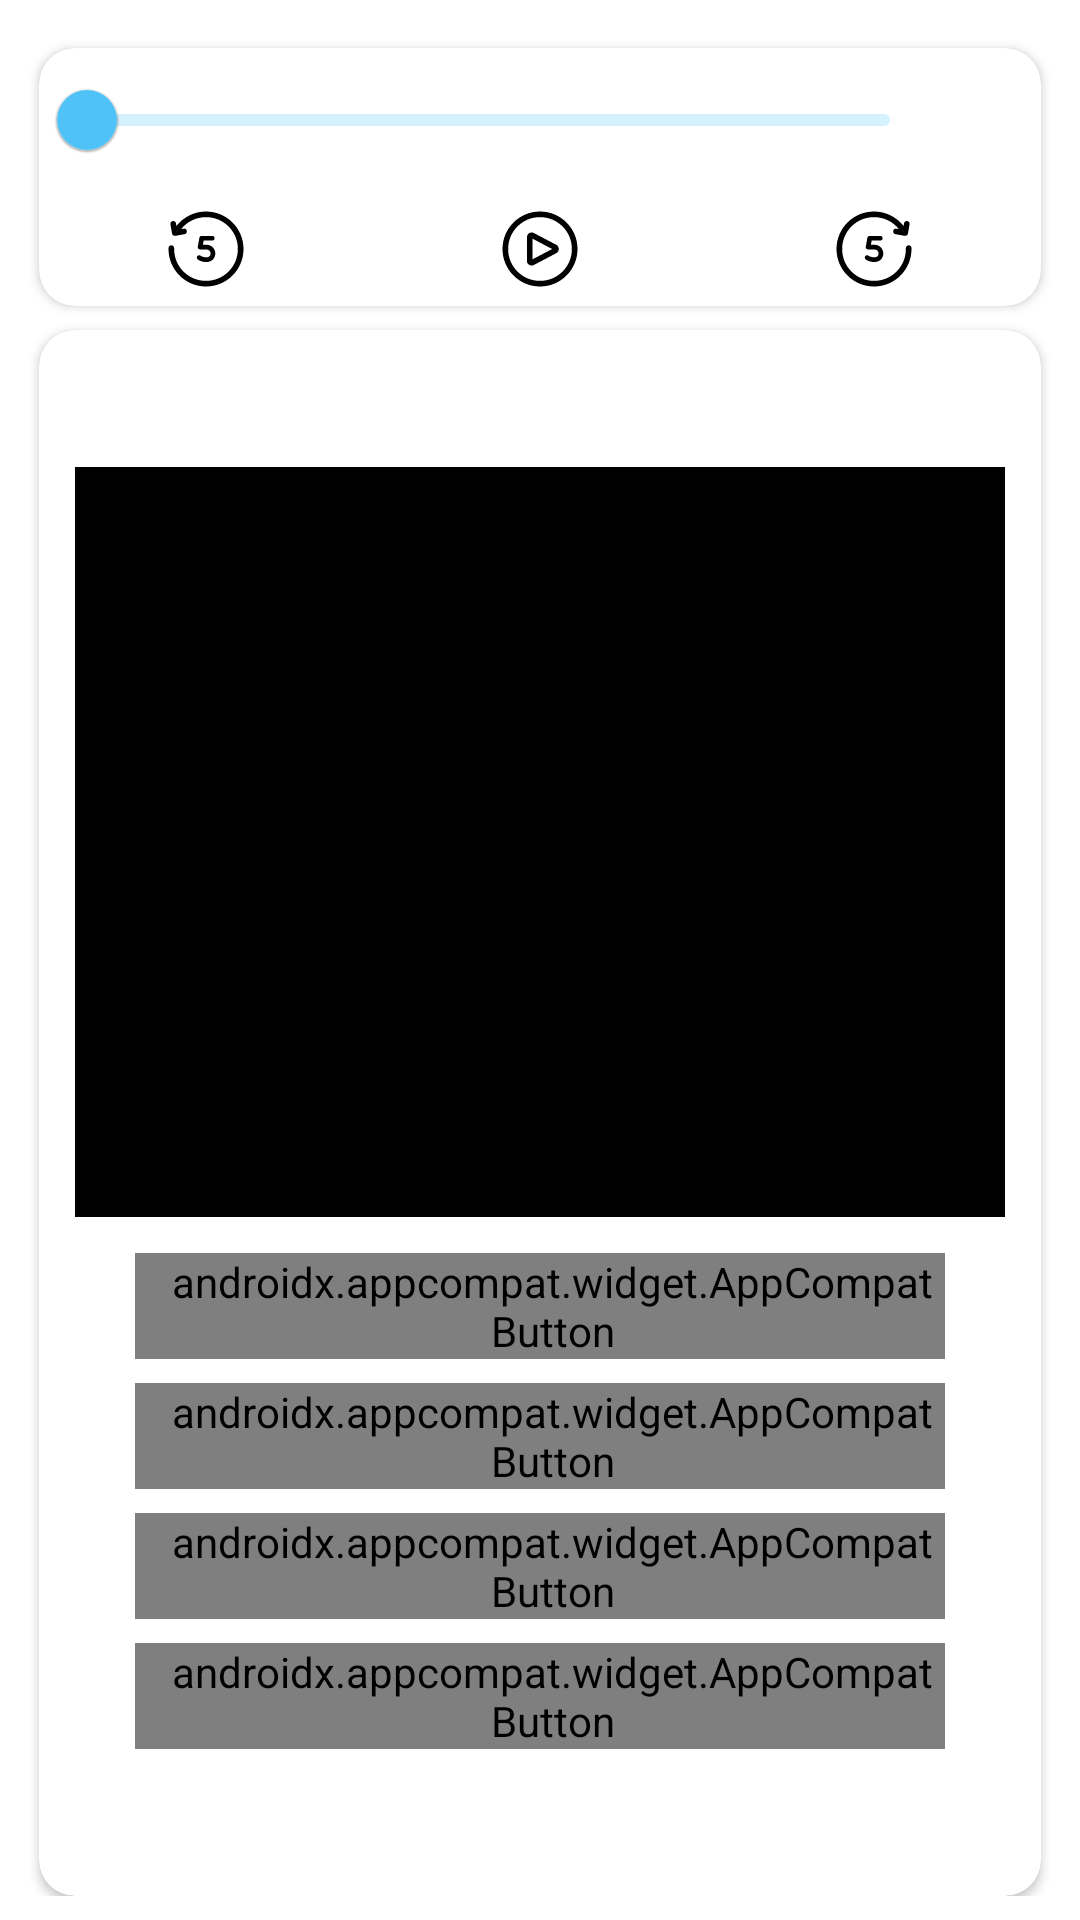

This screen was rendered from an Android layout file. Write that file and the resources it references.
<!-- AndroidManifest.xml: application theme Theme.900TOEIC -->
<!-- res/layout/diaglog_result_part_one.xml -->
<?xml version="1.0" encoding="utf-8"?>
<LinearLayout xmlns:android="http://schemas.android.com/apk/res/android"
    android:layout_width="match_parent"
    android:layout_height="match_parent"
    android:orientation="vertical"
    android:padding="8dp"
    xmlns:app="http://schemas.android.com/apk/res-auto">
    <androidx.cardview.widget.CardView
        android:id="@+id/cv_media_player"
        android:layout_width="match_parent"
        android:layout_height="wrap_content"
        android:layout_marginHorizontal="5dp"
        android:layout_marginTop="8dp"
        app:cardCornerRadius="12dp">
        <LinearLayout
            android:layout_width="match_parent"
            android:layout_height="wrap_content"
            android:orientation="vertical">

            <LinearLayout
                android:layout_width="match_parent"
                android:layout_height="wrap_content"
                android:orientation="horizontal">

                <com.google.android.material.slider.Slider
                    android:id="@+id/slider"
                    style="@style/MySlider"
                    android:layout_width="0dp"
                    android:layout_height="wrap_content"
                    android:layout_weight="9" />

                <TextView
                    android:id="@+id/txt_timestamp"
                    android:layout_width="0dp"
                    android:layout_height="wrap_content"
                    android:layout_gravity="center_vertical"
                    android:layout_marginEnd="3dp"
                    android:layout_weight="1"
                    android:textSize="12sp" />
            </LinearLayout>

            <LinearLayout
                android:layout_width="match_parent"
                android:layout_height="wrap_content"
                android:orientation="horizontal"
                android:paddingVertical="4dp">

                <ImageView
                    android:id="@+id/btn_backward"
                    android:layout_width="0dp"
                    android:layout_height="30dp"
                    android:layout_weight="1"
                    android:src="@drawable/ic_backward" />

                <ImageView
                    android:id="@+id/btn_play"
                    android:layout_width="0dp"
                    android:layout_height="30dp"
                    android:layout_weight="1"
                    android:src="@drawable/ic_play" />

                <ImageView
                    android:id="@+id/btn_forward"
                    android:layout_width="0dp"
                    android:layout_height="30dp"
                    android:layout_weight="1"
                    android:src="@drawable/ic_forward" />
            </LinearLayout>
        </LinearLayout>
    </androidx.cardview.widget.CardView>
    <androidx.cardview.widget.CardView
        android:layout_width="match_parent"
        android:layout_height="match_parent"
        android:layout_marginHorizontal="5dp"
        android:layout_marginTop="8dp"
        app:cardCornerRadius="12dp">
        <LinearLayout
            android:layout_width="match_parent"
            android:layout_height="wrap_content"
            android:orientation="vertical">
            <TextView
                android:id="@+id/txt_number"
                android:layout_width="match_parent"
                android:layout_height="wrap_content"
                android:layout_marginTop="12dp"
                android:layout_marginHorizontal="12dp"
                android:textSize="16sp"
                android:textStyle="bold"
                android:textColor="@color/black"/>
            <ImageView
                android:id="@+id/img_part_one"
                android:layout_marginTop="12dp"
                android:layout_marginHorizontal="12dp"
                android:layout_width="match_parent"
                android:layout_height="250dp"
                android:src="@color/black">
            </ImageView>
            <androidx.appcompat.widget.AppCompatButton
                android:id="@+id/btn_key1A"
                android:layout_marginTop="12dp"
                android:layout_width="match_parent"
                android:layout_height="wrap_content"
                android:layout_marginHorizontal="32dp"
                android:textColor="@color/white"
                android:textAlignment="textStart"
                android:textAllCaps="false"
                android:fontFamily="@font/arbutus_slab"
                android:background="@drawable/bg_button"
                android:textSize="18sp"
                android:paddingStart="8dp"
                android:text="@string/keyA"/>
            <androidx.appcompat.widget.AppCompatButton
                android:id="@+id/btn_key1B"
                android:layout_marginTop="8dp"
                android:textAllCaps="false"
                android:layout_width="match_parent"
                android:layout_height="wrap_content"
                android:layout_marginHorizontal="32dp"
                android:textColor="@color/white"
                android:textAlignment="textStart"
                android:fontFamily="@font/arbutus_slab"
                android:background="@drawable/bg_button"
                android:textSize="18sp"
                android:paddingStart="8dp"
                android:text="@string/keyB"/>
            <androidx.appcompat.widget.AppCompatButton
                android:id="@+id/btn_key1C"
                android:layout_marginTop="8dp"
                android:textAllCaps="false"
                android:layout_width="match_parent"
                android:layout_height="wrap_content"
                android:layout_marginHorizontal="32dp"
                android:textColor="@color/white"
                android:textAlignment="textStart"
                android:fontFamily="@font/arbutus_slab"
                android:background="@drawable/bg_button"
                android:textSize="18sp"
                android:paddingStart="8dp"
                android:text="@string/keyC"/>
            <androidx.appcompat.widget.AppCompatButton
                android:id="@+id/btn_key1D"
                android:layout_marginTop="8dp"
                android:textAllCaps="false"
                android:layout_width="match_parent"
                android:layout_height="wrap_content"
                android:layout_marginHorizontal="32dp"
                android:textColor="@color/white"
                android:textAlignment="textStart"
                android:fontFamily="@font/arbutus_slab"
                android:background="@drawable/bg_button"
                android:paddingStart="8dp"
                android:textSize="18sp"
                android:text="@string/keyD"
                android:layout_marginBottom="12dp"/>
        </LinearLayout>
    </androidx.cardview.widget.CardView>
</LinearLayout>
<!-- resources referenced by this layout -->
<resources>
  <color name="black">#FF000000</color>
  <color name="white">#FFFFFFFF</color>
  <!-- drawable ic_backward: vector/xml drawable (drawable, 2963 chars, omitted) -->
  <!-- drawable ic_forward: vector/xml drawable (drawable, 2895 chars, omitted) -->
  <!-- drawable ic_play (drawable) -->
  <vector xmlns:android="http://schemas.android.com/apk/res/android"
      android:width="512dp"
      android:height="512dp"
      android:viewportWidth="24"
      android:viewportHeight="24">
    <path
        android:pathData="m12,2c-5.5139,0 -10,4.4861 -10,10 0,5.5139 4.4861,10 10,10 5.5139,0 10,-4.4861 10,-10 0,-5.5139 -4.4861,-10 -10,-10zM12,3.5c4.7031,0 8.5,3.7968 8.5,8.5 0,4.7031 -3.7969,8.5 -8.5,8.5 -4.7031,0 -8.5,-3.7969 -8.5,-8.5 0,-4.7031 3.7968,-8.5 8.5,-8.5zM9.707,7.5889c-0.6281,0.0391 -1.207,0.5585 -1.207,1.2392v6.3438c0,0.9077 1.0291,1.5284 1.832,1.1064v-0.001l6.0264,-3.1718v0.0009c0.853,-0.448 0.8531,-1.764 0.001,-2.2128h-0.001l-6.0264,-3.1719c-0.2007,-0.1055 -0.4156,-0.1458 -0.625,-0.1328zM10,9.2412 L15.2402,12 10,14.7578z"
        android:fillColor="#000000"/>
  </vector>
  <string name="keyA">(A)</string>
  <string name="keyB">(B)</string>
  <string name="keyC">(C)</string>
  <string name="keyD">(D)</string>
  <style name="MySlider" parent="@style/Widget.MaterialComponents.Slider">
          <item name="labelStyle">@style/My_Tooltip</item>
          <item name="materialThemeOverlay">@style/ThemeOverlay.Slider</item>
      </style>
  <style name="Theme.900TOEIC" parent="Theme.MaterialComponents.DayNight.NoActionBar">
          
          <item name="colorPrimary">@color/primary</item>
          <item name="colorPrimaryVariant">@color/primaryVariant</item>
          <item name="colorOnPrimary">@color/white</item>
          
          <item name="colorSecondary">@color/teal_200</item>
          <item name="colorSecondaryVariant">@color/teal_700</item>
          <item name="colorOnSecondary">@color/black</item>
          
          <item name="android:statusBarColor" tools:targetApi="l">?attr/colorPrimaryVariant</item>
          
      </style>
  <style name="My_Tooltip" parent="Widget.MaterialComponents.Tooltip">
          
          <item name="backgroundTint">@color/primary</item>
      </style>
  <style name="ThemeOverlay.Slider" parent="">
          
          <item name="colorOnPrimary">@color/white</item>
      </style>
  <color name="primary">#4fc3f7</color>
  <color name="primaryVariant">#0093c4</color>
  <color name="teal_200">#FF03DAC5</color>
  <color name="teal_700">#FF018786</color>
</resources>
